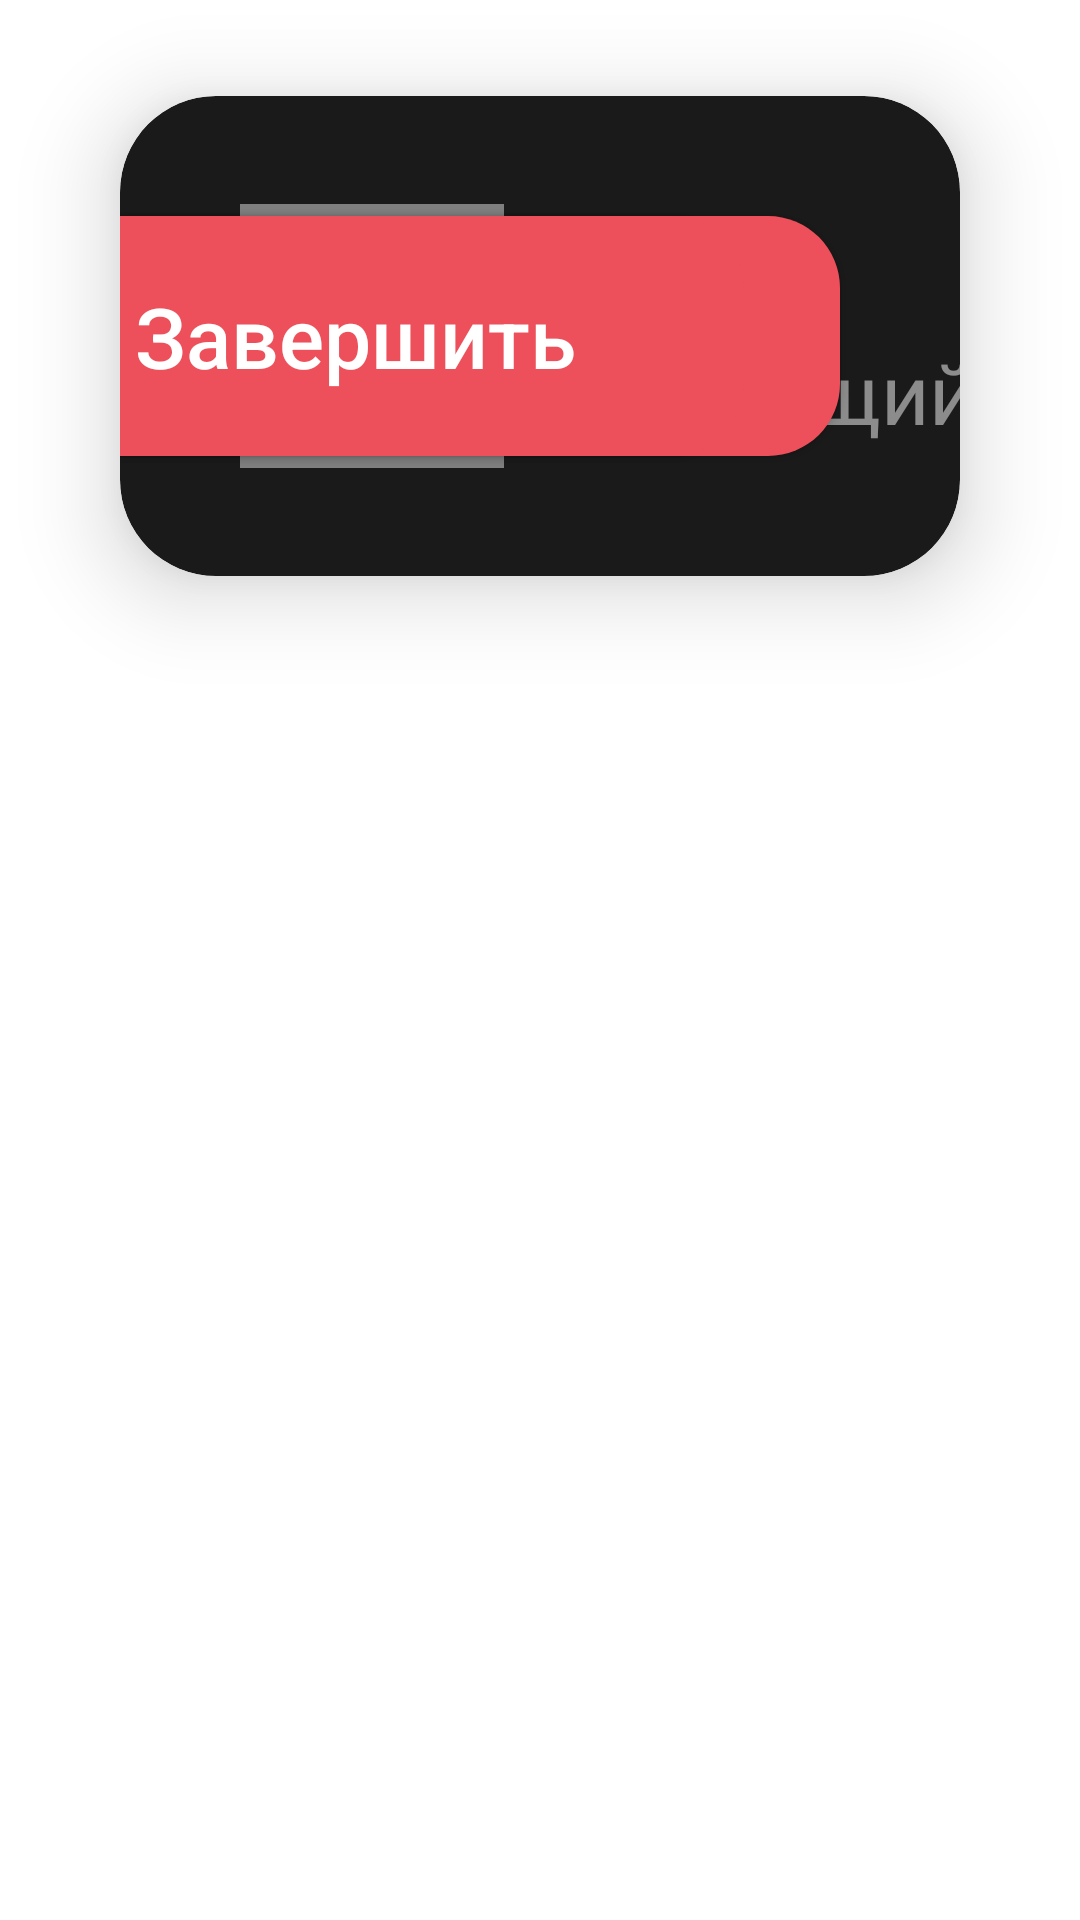

Produce the Android XML layout that renders to this screen, including the resource entries it uses.
<!-- AndroidManifest.xml: application theme Theme.TMessages.Start -->
<!-- res/layout/sbdv_notification.xml -->
<?xml version="1.0" encoding="utf-8"?>
<FrameLayout xmlns:android="http://schemas.android.com/apk/res/android"
    xmlns:app="http://schemas.android.com/apk/res-auto"
    android:layout_width="match_parent"
    android:layout_height="wrap_content">

    <androidx.cardview.widget.CardView
        android:layout_width="match_parent"
        android:layout_height="@dimen/sbdv_notification_height"
        android:layout_marginHorizontal="@dimen/sbdv_notification_margin_horizontal"
        android:layout_marginTop="@dimen/sbdv_notification_margin_top"
        app:cardBackgroundColor="#1A1A1A"
        app:cardCornerRadius="@dimen/sbdv_notification_corner_radius"
        app:cardElevation="@dimen/sbdv_notification_card_elevation">

        <androidx.constraintlayout.widget.ConstraintLayout
            android:layout_width="match_parent"
            android:layout_height="match_parent"
            android:orientation="horizontal">

            <ru.sberdevices.sbdv.view.AvatarView
                android:id="@+id/photoView"
                android:layout_width="@dimen/sbdv_notification_photo_size"
                android:layout_height="@dimen/sbdv_notification_photo_size"
                android:layout_marginStart="@dimen/sbdv_notification_photo_margin_start"
                app:cardCornerRadius="@dimen/sbdv_notification_photo_corner_radius"
                app:layout_constraintBottom_toBottomOf="parent"
                app:layout_constraintStart_toStartOf="parent"
                app:layout_constraintTop_toTopOf="parent" />

            <LinearLayout
                android:layout_width="wrap_content"
                android:layout_height="wrap_content"
                android:layout_marginStart="@dimen/sbdv_notification_name_margin_start"
                android:orientation="vertical"
                app:layout_constraintBottom_toBottomOf="parent"
                app:layout_constraintStart_toEndOf="@id/photoView"
                app:layout_constraintTop_toTopOf="parent">

                <TextView
                    android:id="@+id/nameView"
                    android:layout_width="wrap_content"
                    android:layout_height="wrap_content"
                    android:textColor="#fff"
                    android:textSize="@dimen/sbdv_notification_name_text_size" />

                <TextView
                    android:layout_width="wrap_content"
                    android:layout_height="wrap_content"
                    android:alpha="0.5"
                    android:text="@string/sbdv_incoming_call"
                    android:textColor="#fff"
                    android:textSize="@dimen/sbdv_notification_name_text_size" />
            </LinearLayout>

            <Button
                android:id="@+id/vcAccept"
                android:layout_width="wrap_content"
                android:layout_height="@dimen/sbdv_notification_button_height"
                android:layout_marginEnd="@dimen/sbdv_notification_button_margin_end"
                android:background="@drawable/sbdv_accept_call_background"
                android:foreground="@drawable/sbdv_selector_focusable_button_24"
                android:gravity="center"
                android:minWidth="@dimen/sbdv_notification_button_min_width"
                android:text="@string/sbdv_accept"
                android:textAllCaps="false"
                android:textColor="#fff"
                android:textSize="@dimen/sbdv_notification_name_text_size"
                app:layout_constraintBottom_toBottomOf="parent"
                app:layout_constraintEnd_toStartOf="@id/vcDecline"
                app:layout_constraintTop_toTopOf="parent" />

            <Button
                android:id="@+id/vcDecline"
                android:layout_width="wrap_content"
                android:layout_height="@dimen/sbdv_notification_button_height"
                android:layout_marginEnd="@dimen/sbdv_notification_button_decline_margin_end"
                android:background="@drawable/sbdv_decline_call_background"
                android:foreground="@drawable/sbdv_selector_focusable_button_24"
                android:gravity="center"
                android:minWidth="@dimen/sbdv_notification_button_min_width"
                android:text="@string/sbdv_decline"
                android:textAllCaps="false"
                android:textColor="#fff"
                android:textSize="@dimen/sbdv_notification_name_text_size"
                app:layout_constraintBottom_toBottomOf="parent"
                app:layout_constraintEnd_toEndOf="parent"
                app:layout_constraintTop_toTopOf="parent" />

            <Button
                android:id="@+id/vcEndCall"
                android:layout_width="wrap_content"
                android:layout_height="@dimen/sbdv_notification_button_height"
                android:layout_marginEnd="@dimen/sbdv_notification_button_decline_margin_end"
                android:background="@drawable/sbdv_decline_call_background"
                android:foreground="@drawable/sbdv_selector_focusable_button_24"
                android:gravity="center"
                android:minWidth="@dimen/sbdv_notification_button_min_width"
                android:text="@string/sbdv_end_call"
                android:textAllCaps="false"
                android:textColor="#fff"
                android:textSize="@dimen/sbdv_notification_name_text_size"
                app:layout_constraintBottom_toBottomOf="parent"
                app:layout_constraintStart_toEndOf="@+id/vcAccept"
                app:layout_constraintTop_toTopOf="parent" />

        </androidx.constraintlayout.widget.ConstraintLayout>
    </androidx.cardview.widget.CardView>

</FrameLayout>
<!-- resources referenced by this layout -->
<resources>
  <dimen name="sbdv_notification_button_decline_margin_end">40dp</dimen>
  <dimen name="sbdv_notification_button_height">80dp</dimen>
  <dimen name="sbdv_notification_button_margin_end">32dp</dimen>
  <dimen name="sbdv_notification_button_min_width">260dp</dimen>
  <dimen name="sbdv_notification_card_elevation">18dp</dimen>
  <dimen name="sbdv_notification_corner_radius">32dp</dimen>
  <dimen name="sbdv_notification_height">160dp</dimen>
  <dimen name="sbdv_notification_margin_horizontal">40dp</dimen>
  <dimen name="sbdv_notification_margin_top">32dp</dimen>
  <dimen name="sbdv_notification_name_margin_start">24dp</dimen>
  <dimen name="sbdv_notification_name_text_size">28sp</dimen>
  <dimen name="sbdv_notification_photo_corner_radius">44dp</dimen>
  <dimen name="sbdv_notification_photo_margin_start">40dp</dimen>
  <dimen name="sbdv_notification_photo_size">88dp</dimen>
  <!-- drawable sbdv_decline_call_background (drawable) -->
  <?xml version="1.0" encoding="utf-8"?>
  <selector xmlns:android="http://schemas.android.com/apk/res/android">
      <item android:state_pressed="true">
          <shape>
              <solid android:color="@color/sbdv_red_pressed" />
              <corners android:radius="@dimen/button_background_corner_radius" />
          </shape>
      </item>
      <item>
          <shape>
              <solid android:color="@color/sbdv_red" />
              <corners android:radius="@dimen/button_background_corner_radius" />
          </shape>
      </item>
  </selector>
  <string name="sbdv_accept">Ответить</string>
  <string name="sbdv_decline">Отклонить</string>
  <string name="sbdv_end_call">Завершить</string>
  <string name="sbdv_incoming_call">Входящий вызов</string>
  <style name="Theme.TMessages.Start" parent="@style/Theme.AppCompat.Light.NoActionBar">
          <item name="android:windowActionBar">false</item>
          <item name="android:windowNoTitle">true</item>
          <item name="android:actionBarStyle">@style/ActionBar.Transparent.TMessages.Start</item>
          <item name="android:colorBackground">@android:color/white</item>
          <item name="android:windowBackground">@android:color/white</item>
          <item name="android:windowContentOverlay">@null</item>
          <item name="android:textViewStyle">@style/MyTextViewStyle</item>
      </style>
  <color name="sbdv_green_pressed">#0F954E</color>
  <dimen name="button_background_corner_radius">@dimen/button_corner_radius</dimen>
  <color name="sbdv_green">#12A557</color>
  <color name="sbdv_red_pressed">#C63841</color>
  <color name="sbdv_red">#ED505A</color>
  <color name="sbdv_white_28">#47FFFFFF</color>
  <dimen name="toggle_button_corner_radius">@dimen/button_corner_radius</dimen>
  <!-- drawable sbdv_selector_focusable_focused_button_24 (drawable) -->
  <?xml version="1.0" encoding="utf-8"?>
  <shape xmlns:android="http://schemas.android.com/apk/res/android"
      android:shape="rectangle">
      <stroke
          android:width="@dimen/sbdv_widget_selector_width"
          android:color="@color/sbdv_widget_selector" />
      <corners android:radius="@dimen/toggle_button_corner_radius" />
  </shape>
  <style name="ActionBar.Transparent.TMessages.Start" parent="android:style/Widget.Holo.Light.ActionBar">
          <item name="android:background">#ff527da3</item>
          <item name="android:logo">@drawable/transparent</item>
          <item name="android:title">""</item>
      </style>
  <style name="MyTextViewStyle" parent="android:Widget.Holo.Light.TextView">
          <item name="android:hyphenationFrequency">none</item>
      </style>
  <dimen name="button_corner_radius">24dp</dimen>
  <dimen name="sbdv_widget_selector_width">4dp</dimen>
  <color name="sbdv_widget_selector">#21A038</color>
</resources>
